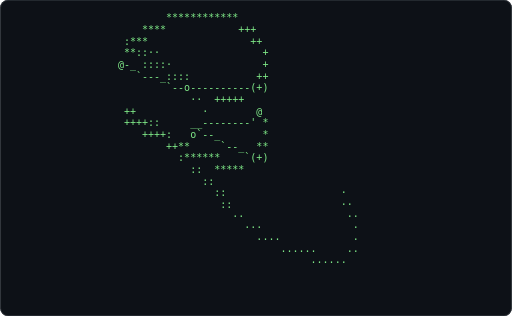
t = 0.00 s
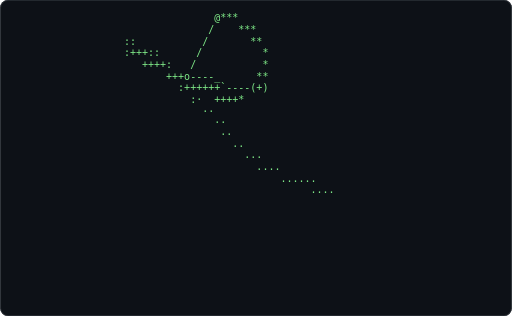
t = 0.62 s
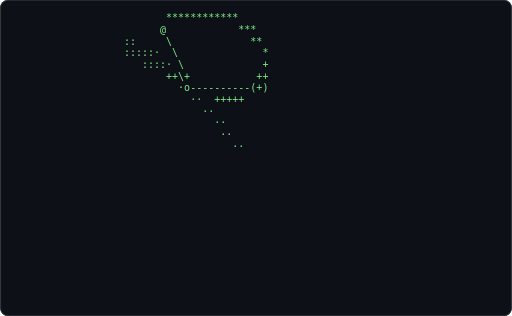
t = 1.24 s
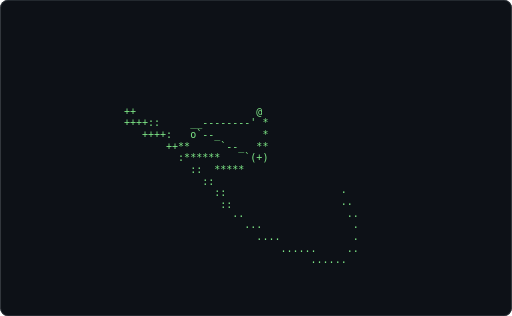
t = 1.86 s
t = 2.48 s: frame unchanged from t = 0.62 s, image omitted
t = 3.10 s: frame unchanged from t = 1.24 s, image omitted

The animated SVG that drew these frames (rendered in a browser with its animation timeline set to each time). Animation: 1 CSS @keyframes rule; one cycle of 3.72 s, repeats indefinitely.

<svg xmlns="http://www.w3.org/2000/svg" width="680" height="420" viewBox="0 0 680 420" role="img" aria-label="Terminal playing an ASCII animation of double-pendulum">
<style>.f{opacity:0;animation:blink 1.860s steps(1,end) infinite}.f:first-of-type{opacity:1}@keyframes blink{0%{opacity:1}4.167%{opacity:0}100%{opacity:0}}@media (prefers-reduced-motion: reduce){.f{animation:none}.f:first-of-type{opacity:1}}text{font-family:ui-monospace,SFMono-Regular,'DejaVu Sans Mono',Menlo,Consolas,monospace;font-size:12px;white-space:pre}</style>
<rect width="680" height="420" rx="10" fill="#0d1117"/>
<rect x="0.5" y="0.5" width="679" height="419" rx="10" fill="none" stroke="#30363d"/>
<g transform="translate(148.44 16.00) scale(1.1086)">
<g class="f" style="animation-delay:-1.8605s">
<text x="0" y="11" fill="#7ee787" xml:space="preserve">
<tspan x="0" dy="0">                                                </tspan>
<tspan x="0" dy="14">                                                </tspan>
<tspan x="0" dy="14">                                                </tspan>
<tspan x="0" dy="14">                                                </tspan>
<tspan x="0" dy="14">                                                </tspan>
<tspan x="0" dy="14">                                                </tspan>
<tspan x="0" dy="14">                                                </tspan>
<tspan x="0" dy="14">                                                </tspan>
<tspan x="0" dy="14">  ++                    @                       </tspan>
<tspan x="0" dy="14">  ++++::     __--------&#x27; *                      </tspan>
<tspan x="0" dy="14">     ++++:   o`--_       *                      </tspan>
<tspan x="0" dy="14">         ++**     `--_  **                      </tspan>
<tspan x="0" dy="14">           :******    `(+)                      </tspan>
<tspan x="0" dy="14">             ::  *****                          </tspan>
<tspan x="0" dy="14">               ::                               </tspan>
<tspan x="0" dy="14">                 ::                   ·         </tspan>
<tspan x="0" dy="14">                  ::                  ··        </tspan>
<tspan x="0" dy="14">                    ··                 ··       </tspan>
<tspan x="0" dy="14">                      ···               ·       </tspan>
<tspan x="0" dy="14">                        ····            ·       </tspan>
<tspan x="0" dy="14">                            ······     ··       </tspan>
<tspan x="0" dy="14">                                 ······         </tspan>
<tspan x="0" dy="14">                                                </tspan>
<tspan x="0" dy="14">                                                </tspan>
<tspan x="0" dy="14">                                                </tspan>
</text></g>
<g class="f" style="animation-delay:-1.7829s">
<text x="0" y="11" fill="#7ee787" xml:space="preserve">
<tspan x="0" dy="0">  ++                 _--@                       </tspan>
<tspan x="0" dy="14">  ++++::       _----&#x27;    *                      </tspan>
<tspan x="0" dy="14">     ++++:   o&#x27;-_        *                      </tspan>
<tspan x="0" dy="14">         ++++    `---_  **                      </tspan>
<tspan x="0" dy="14">           :******    `(+)                      </tspan>
<tspan x="0" dy="14">             ::  *****                          </tspan>
<tspan x="0" dy="14">               ::                               </tspan>
<tspan x="0" dy="14">                 ::                             </tspan>
<tspan x="0" dy="14">                  ::                   ·        </tspan>
<tspan x="0" dy="14">                    ··                 ··       </tspan>
<tspan x="0" dy="14">                      ···               ·       </tspan>
<tspan x="0" dy="14">                        ····            ·       </tspan>
<tspan x="0" dy="14">                            ······     ··       </tspan>
<tspan x="0" dy="14">                                 ······         </tspan>
<tspan x="0" dy="14">                                                </tspan>
<tspan x="0" dy="14">                                                </tspan>
<tspan x="0" dy="14">                                                </tspan>
<tspan x="0" dy="14"> </tspan>
<tspan x="0" dy="14"> </tspan>
<tspan x="0" dy="14"> </tspan>
<tspan x="0" dy="14"> </tspan>
<tspan x="0" dy="14"> </tspan>
<tspan x="0" dy="14"> </tspan>
<tspan x="0" dy="14"> </tspan>
<tspan x="0" dy="14"> </tspan>
</text></g>
<g class="f" style="animation-delay:-1.7054s">
<text x="0" y="11" fill="#7ee787" xml:space="preserve">
<tspan x="0" dy="0">  ++                _--@*                       </tspan>
<tspan x="0" dy="14">  ++++::       _---&#x27;     *                      </tspan>
<tspan x="0" dy="14">     ++++:   o&#x27;_         *                      </tspan>
<tspan x="0" dy="14">         ++++   `---_   **                      </tspan>
<tspan x="0" dy="14">           :++****   `-(+)                      </tspan>
<tspan x="0" dy="14">             ::  *****                          </tspan>
<tspan x="0" dy="14">               ::                               </tspan>
<tspan x="0" dy="14">                 ::                             </tspan>
<tspan x="0" dy="14">                  ··                            </tspan>
<tspan x="0" dy="14">                    ··                  ·       </tspan>
<tspan x="0" dy="14">                      ···               ·       </tspan>
<tspan x="0" dy="14">                        ····            ·       </tspan>
<tspan x="0" dy="14">                            ······     ··       </tspan>
<tspan x="0" dy="14">                                 ······         </tspan>
<tspan x="0" dy="14">                                                </tspan>
<tspan x="0" dy="14">                                                </tspan>
<tspan x="0" dy="14">                                                </tspan>
<tspan x="0" dy="14"> </tspan>
<tspan x="0" dy="14"> </tspan>
<tspan x="0" dy="14"> </tspan>
<tspan x="0" dy="14"> </tspan>
<tspan x="0" dy="14"> </tspan>
<tspan x="0" dy="14"> </tspan>
<tspan x="0" dy="14"> </tspan>
<tspan x="0" dy="14"> </tspan>
</text></g>
<g class="f" style="animation-delay:-1.6279s">
<text x="0" y="11" fill="#7ee787" xml:space="preserve">
<tspan x="0" dy="0">                      @                         </tspan>
<tspan x="0" dy="14">  ++               _-&#x27; **                       </tspan>
<tspan x="0" dy="14">  ++++::       _--&#x27;      *                      </tspan>
<tspan x="0" dy="14">     ++++:   o&#x27;          *                      </tspan>
<tspan x="0" dy="14">         ++++  `----_   **                      </tspan>
<tspan x="0" dy="14">           :++****   `-(+)                      </tspan>
<tspan x="0" dy="14">             ::  *****                          </tspan>
<tspan x="0" dy="14">               ::                               </tspan>
<tspan x="0" dy="14">                 :·                             </tspan>
<tspan x="0" dy="14">                  ··                            </tspan>
<tspan x="0" dy="14">                    ··                          </tspan>
<tspan x="0" dy="14">                      ···               ·       </tspan>
<tspan x="0" dy="14">                        ····            ·       </tspan>
<tspan x="0" dy="14">                            ······     ··       </tspan>
<tspan x="0" dy="14">                                 ······         </tspan>
<tspan x="0" dy="14">                                                </tspan>
<tspan x="0" dy="14">                                                </tspan>
<tspan x="0" dy="14">                                                </tspan>
<tspan x="0" dy="14"> </tspan>
<tspan x="0" dy="14"> </tspan>
<tspan x="0" dy="14"> </tspan>
<tspan x="0" dy="14"> </tspan>
<tspan x="0" dy="14"> </tspan>
<tspan x="0" dy="14"> </tspan>
<tspan x="0" dy="14"> </tspan>
</text></g>
<g class="f" style="animation-delay:-1.5504s">
<text x="0" y="11" fill="#7ee787" xml:space="preserve">
<tspan x="0" dy="0">                    _@**                        </tspan>
<tspan x="0" dy="14">  +:              _/   **                       </tspan>
<tspan x="0" dy="14">  ++++::       _-&#x27;       *                      </tspan>
<tspan x="0" dy="14">     ++++:   o&#x27;          *                      </tspan>
<tspan x="0" dy="14">         ++++ `-----_   **                      </tspan>
<tspan x="0" dy="14">           :++++**   `-(+)                      </tspan>
<tspan x="0" dy="14">             ::  *****                          </tspan>
<tspan x="0" dy="14">               ::                               </tspan>
<tspan x="0" dy="14">                 ··                             </tspan>
<tspan x="0" dy="14">                  ··                            </tspan>
<tspan x="0" dy="14">                    ··                          </tspan>
<tspan x="0" dy="14">                      ···                       </tspan>
<tspan x="0" dy="14">                        ····            ·       </tspan>
<tspan x="0" dy="14">                            ······     ··       </tspan>
<tspan x="0" dy="14">                                 ······         </tspan>
<tspan x="0" dy="14">                                                </tspan>
<tspan x="0" dy="14">                                                </tspan>
<tspan x="0" dy="14">                                                </tspan>
<tspan x="0" dy="14"> </tspan>
<tspan x="0" dy="14"> </tspan>
<tspan x="0" dy="14"> </tspan>
<tspan x="0" dy="14"> </tspan>
<tspan x="0" dy="14"> </tspan>
<tspan x="0" dy="14"> </tspan>
<tspan x="0" dy="14"> </tspan>
</text></g>
<g class="f" style="animation-delay:-1.4729s">
<text x="0" y="11" fill="#7ee787" xml:space="preserve">
<tspan x="0" dy="0">                    @/                          </tspan>
<tspan x="0" dy="14">                   / ***                        </tspan>
<tspan x="0" dy="14">  +:             /     **                       </tspan>
<tspan x="0" dy="14">  ++++::       /         *                      </tspan>
<tspan x="0" dy="14">     ++++:  _ /          *                      </tspan>
<tspan x="0" dy="14">         +++o`-----_    **                      </tspan>
<tspan x="0" dy="14">           :++++++  `--(+)                      </tspan>
<tspan x="0" dy="14">             ::  *****                          </tspan>
<tspan x="0" dy="14">               :·                               </tspan>
<tspan x="0" dy="14">                 ··                             </tspan>
<tspan x="0" dy="14">                  ··                            </tspan>
<tspan x="0" dy="14">                    ··                          </tspan>
<tspan x="0" dy="14">                      ···                       </tspan>
<tspan x="0" dy="14">                        ····                    </tspan>
<tspan x="0" dy="14">                            ······     ··       </tspan>
<tspan x="0" dy="14">                                 ······         </tspan>
<tspan x="0" dy="14">                                                </tspan>
<tspan x="0" dy="14">                                                </tspan>
<tspan x="0" dy="14">                                                </tspan>
<tspan x="0" dy="14"> </tspan>
<tspan x="0" dy="14"> </tspan>
<tspan x="0" dy="14"> </tspan>
<tspan x="0" dy="14"> </tspan>
<tspan x="0" dy="14"> </tspan>
<tspan x="0" dy="14"> </tspan>
</text></g>
<g class="f" style="animation-delay:-1.3953s">
<text x="0" y="11" fill="#7ee787" xml:space="preserve">
<tspan x="0" dy="0">                    @                           </tspan>
<tspan x="0" dy="14">                  /  ***                        </tspan>
<tspan x="0" dy="14">  +:             /     **                       </tspan>
<tspan x="0" dy="14">  ++++::       /         *                      </tspan>
<tspan x="0" dy="14">     ++++:    /          *                      </tspan>
<tspan x="0" dy="14">         +++o------_    **                      </tspan>
<tspan x="0" dy="14">           :++++++  `--(+)                      </tspan>
<tspan x="0" dy="14">             ::  +****                          </tspan>
<tspan x="0" dy="14">               :·                               </tspan>
<tspan x="0" dy="14">                 ··                             </tspan>
<tspan x="0" dy="14">                  ··                            </tspan>
<tspan x="0" dy="14">                    ··                          </tspan>
<tspan x="0" dy="14">                      ···                       </tspan>
<tspan x="0" dy="14">                        ····                    </tspan>
<tspan x="0" dy="14">                            ······     ·        </tspan>
<tspan x="0" dy="14">                                 ······         </tspan>
<tspan x="0" dy="14">                                                </tspan>
<tspan x="0" dy="14">                                                </tspan>
<tspan x="0" dy="14">                                                </tspan>
<tspan x="0" dy="14"> </tspan>
<tspan x="0" dy="14"> </tspan>
<tspan x="0" dy="14"> </tspan>
<tspan x="0" dy="14"> </tspan>
<tspan x="0" dy="14"> </tspan>
<tspan x="0" dy="14"> </tspan>
</text></g>
<g class="f" style="animation-delay:-1.3178s">
<text x="0" y="11" fill="#7ee787" xml:space="preserve">
<tspan x="0" dy="0">                  @**                           </tspan>
<tspan x="0" dy="14">                 /   ***                        </tspan>
<tspan x="0" dy="14">  ::            /      **                       </tspan>
<tspan x="0" dy="14">  ++++::       /         *                      </tspan>
<tspan x="0" dy="14">     ++++:   /           *                      </tspan>
<tspan x="0" dy="14">         +++o-----_     **                      </tspan>
<tspan x="0" dy="14">           :++++++ `---(+)                      </tspan>
<tspan x="0" dy="14">             ::  +++**                          </tspan>
<tspan x="0" dy="14">               ··                               </tspan>
<tspan x="0" dy="14">                 ··                             </tspan>
<tspan x="0" dy="14">                  ··                            </tspan>
<tspan x="0" dy="14">                    ··                          </tspan>
<tspan x="0" dy="14">                      ···                       </tspan>
<tspan x="0" dy="14">                        ····                    </tspan>
<tspan x="0" dy="14">                            ······              </tspan>
<tspan x="0" dy="14">                                 ·····          </tspan>
<tspan x="0" dy="14">                                                </tspan>
<tspan x="0" dy="14">                                                </tspan>
<tspan x="0" dy="14">                                                </tspan>
<tspan x="0" dy="14"> </tspan>
<tspan x="0" dy="14"> </tspan>
<tspan x="0" dy="14"> </tspan>
<tspan x="0" dy="14"> </tspan>
<tspan x="0" dy="14"> </tspan>
<tspan x="0" dy="14"> </tspan>
</text></g>
<g class="f" style="animation-delay:-1.2403s">
<text x="0" y="11" fill="#7ee787" xml:space="preserve">
<tspan x="0" dy="0">                 @***                           </tspan>
<tspan x="0" dy="14">                /    ***                        </tspan>
<tspan x="0" dy="14">  ::           /       **                       </tspan>
<tspan x="0" dy="14">  :+++::      /          *                      </tspan>
<tspan x="0" dy="14">     ++++:   /           *                      </tspan>
<tspan x="0" dy="14">         +++o----_      **                      </tspan>
<tspan x="0" dy="14">           :++++++`----(+)                      </tspan>
<tspan x="0" dy="14">             :·  ++++*                          </tspan>
<tspan x="0" dy="14">               ··                               </tspan>
<tspan x="0" dy="14">                 ··                             </tspan>
<tspan x="0" dy="14">                  ··                            </tspan>
<tspan x="0" dy="14">                    ··                          </tspan>
<tspan x="0" dy="14">                      ···                       </tspan>
<tspan x="0" dy="14">                        ····                    </tspan>
<tspan x="0" dy="14">                            ······              </tspan>
<tspan x="0" dy="14">                                 ····           </tspan>
<tspan x="0" dy="14">                                                </tspan>
<tspan x="0" dy="14">                                                </tspan>
<tspan x="0" dy="14">                                                </tspan>
<tspan x="0" dy="14"> </tspan>
<tspan x="0" dy="14"> </tspan>
<tspan x="0" dy="14"> </tspan>
<tspan x="0" dy="14"> </tspan>
<tspan x="0" dy="14"> </tspan>
<tspan x="0" dy="14"> </tspan>
</text></g>
<g class="f" style="animation-delay:-1.1628s">
<text x="0" y="11" fill="#7ee787" xml:space="preserve">
<tspan x="0" dy="0">                @****                           </tspan>
<tspan x="0" dy="14">               /     ***                        </tspan>
<tspan x="0" dy="14">  ::          /        **                       </tspan>
<tspan x="0" dy="14">  :+++::      /          *                      </tspan>
<tspan x="0" dy="14">     ++++:   /           *                      </tspan>
<tspan x="0" dy="14">         +++o---_       **                      </tspan>
<tspan x="0" dy="14">           :+++++`-----(+)                      </tspan>
<tspan x="0" dy="14">             ··  +++++                          </tspan>
<tspan x="0" dy="14">               ··                               </tspan>
<tspan x="0" dy="14">                 ··                             </tspan>
<tspan x="0" dy="14">                  ··                            </tspan>
<tspan x="0" dy="14">                    ··                          </tspan>
<tspan x="0" dy="14">                      ···                       </tspan>
<tspan x="0" dy="14">                        ····                    </tspan>
<tspan x="0" dy="14">                            ······              </tspan>
<tspan x="0" dy="14">                                 ·              </tspan>
<tspan x="0" dy="14">                                                </tspan>
<tspan x="0" dy="14">                                                </tspan>
<tspan x="0" dy="14">                                                </tspan>
<tspan x="0" dy="14"> </tspan>
<tspan x="0" dy="14"> </tspan>
<tspan x="0" dy="14"> </tspan>
<tspan x="0" dy="14"> </tspan>
<tspan x="0" dy="14"> </tspan>
<tspan x="0" dy="14"> </tspan>
</text></g>
<g class="f" style="animation-delay:-1.0853s">
<text x="0" y="11" fill="#7ee787" xml:space="preserve">
<tspan x="0" dy="0">               @*****                           </tspan>
<tspan x="0" dy="14">              /      ***                        </tspan>
<tspan x="0" dy="14">  ::          |        **                       </tspan>
<tspan x="0" dy="14">  ::++::     /           *                      </tspan>
<tspan x="0" dy="14">     ++++:   |           *                      </tspan>
<tspan x="0" dy="14">         +++o--_        **                      </tspan>
<tspan x="0" dy="14">           :++++`------(+)                      </tspan>
<tspan x="0" dy="14">             ··  +++++                          </tspan>
<tspan x="0" dy="14">               ··                               </tspan>
<tspan x="0" dy="14">                 ··                             </tspan>
<tspan x="0" dy="14">                  ··                            </tspan>
<tspan x="0" dy="14">                    ··                          </tspan>
<tspan x="0" dy="14">                      ···                       </tspan>
<tspan x="0" dy="14">                        ····                    </tspan>
<tspan x="0" dy="14">                            ·····               </tspan>
<tspan x="0" dy="14">                                                </tspan>
<tspan x="0" dy="14">                                                </tspan>
<tspan x="0" dy="14">                                                </tspan>
<tspan x="0" dy="14">                                                </tspan>
<tspan x="0" dy="14"> </tspan>
<tspan x="0" dy="14"> </tspan>
<tspan x="0" dy="14"> </tspan>
<tspan x="0" dy="14"> </tspan>
<tspan x="0" dy="14"> </tspan>
<tspan x="0" dy="14"> </tspan>
</text></g>
<g class="f" style="animation-delay:-1.0078s">
<text x="0" y="11" fill="#7ee787" xml:space="preserve">
<tspan x="0" dy="0">              @******                           </tspan>
<tspan x="0" dy="14">              /      ***                        </tspan>
<tspan x="0" dy="14">  ::         |         **                       </tspan>
<tspan x="0" dy="14">  :::+::     |           *                      </tspan>
<tspan x="0" dy="14">     ++++:   /           *                      </tspan>
<tspan x="0" dy="14">         +++o-_         **                      </tspan>
<tspan x="0" dy="14">           ·+++`-------(+)                      </tspan>
<tspan x="0" dy="14">             ··  +++++                          </tspan>
<tspan x="0" dy="14">               ··                               </tspan>
<tspan x="0" dy="14">                 ··                             </tspan>
<tspan x="0" dy="14">                  ··                            </tspan>
<tspan x="0" dy="14">                    ··                          </tspan>
<tspan x="0" dy="14">                      ···                       </tspan>
<tspan x="0" dy="14">                        ····                    </tspan>
<tspan x="0" dy="14">                            ··                  </tspan>
<tspan x="0" dy="14">                                                </tspan>
<tspan x="0" dy="14">                                                </tspan>
<tspan x="0" dy="14">                                                </tspan>
<tspan x="0" dy="14">                                                </tspan>
<tspan x="0" dy="14"> </tspan>
<tspan x="0" dy="14"> </tspan>
<tspan x="0" dy="14"> </tspan>
<tspan x="0" dy="14"> </tspan>
<tspan x="0" dy="14"> </tspan>
<tspan x="0" dy="14"> </tspan>
</text></g>
<g class="f" style="animation-delay:-0.9302s">
<text x="0" y="11" fill="#7ee787" xml:space="preserve">
<tspan x="0" dy="0">             @*******                           </tspan>
<tspan x="0" dy="14">             /       ***                        </tspan>
<tspan x="0" dy="14">  ::        /          **                       </tspan>
<tspan x="0" dy="14">  ::::::    /            *                      </tspan>
<tspan x="0" dy="14">     :+++:  |            *                      </tspan>
<tspan x="0" dy="14">         +++|           +*                      </tspan>
<tspan x="0" dy="14">           ·o----------(+)                      </tspan>
<tspan x="0" dy="14">             ··  +++++                          </tspan>
<tspan x="0" dy="14">               ··                               </tspan>
<tspan x="0" dy="14">                 ··                             </tspan>
<tspan x="0" dy="14">                  ··                            </tspan>
<tspan x="0" dy="14">                    ··                          </tspan>
<tspan x="0" dy="14">                      ···                       </tspan>
<tspan x="0" dy="14">                        ····                    </tspan>
<tspan x="0" dy="14">                                                </tspan>
<tspan x="0" dy="14">                                                </tspan>
<tspan x="0" dy="14">                                                </tspan>
<tspan x="0" dy="14">                                                </tspan>
<tspan x="0" dy="14">                                                </tspan>
<tspan x="0" dy="14"> </tspan>
<tspan x="0" dy="14"> </tspan>
<tspan x="0" dy="14"> </tspan>
<tspan x="0" dy="14"> </tspan>
<tspan x="0" dy="14"> </tspan>
<tspan x="0" dy="14"> </tspan>
</text></g>
<g class="f" style="animation-delay:-0.8527s">
<text x="0" y="11" fill="#7ee787" xml:space="preserve">
<tspan x="0" dy="0">           @*********                           </tspan>
<tspan x="0" dy="14">            \        ***                        </tspan>
<tspan x="0" dy="14">  ::        \          **                       </tspan>
<tspan x="0" dy="14">  ::::::    |            *                      </tspan>
<tspan x="0" dy="14">     :+++:  |            *                      </tspan>
<tspan x="0" dy="14">         +++|           +*                      </tspan>
<tspan x="0" dy="14">           ·o----------(+)                      </tspan>
<tspan x="0" dy="14">             ··  +++++                          </tspan>
<tspan x="0" dy="14">               ··                               </tspan>
<tspan x="0" dy="14">                 ··                             </tspan>
<tspan x="0" dy="14">                  ··                            </tspan>
<tspan x="0" dy="14">                    ··                          </tspan>
<tspan x="0" dy="14">                      ···                       </tspan>
<tspan x="0" dy="14">                        ···                     </tspan>
<tspan x="0" dy="14">                                                </tspan>
<tspan x="0" dy="14">                                                </tspan>
<tspan x="0" dy="14">                                                </tspan>
<tspan x="0" dy="14">                                                </tspan>
<tspan x="0" dy="14">                                                </tspan>
<tspan x="0" dy="14"> </tspan>
<tspan x="0" dy="14"> </tspan>
<tspan x="0" dy="14"> </tspan>
<tspan x="0" dy="14"> </tspan>
<tspan x="0" dy="14"> </tspan>
<tspan x="0" dy="14"> </tspan>
</text></g>
<g class="f" style="animation-delay:-0.7752s">
<text x="0" y="11" fill="#7ee787" xml:space="preserve">
<tspan x="0" dy="0">          @**********                           </tspan>
<tspan x="0" dy="14">          \          ***                        </tspan>
<tspan x="0" dy="14">  ::       |           **                       </tspan>
<tspan x="0" dy="14">  ::::::   |             *                      </tspan>
<tspan x="0" dy="14">     :::+·  \            *                      </tspan>
<tspan x="0" dy="14">         +++|           ++                      </tspan>
<tspan x="0" dy="14">           ·o----------(+)                      </tspan>
<tspan x="0" dy="14">             ··  +++++                          </tspan>
<tspan x="0" dy="14">               ··                               </tspan>
<tspan x="0" dy="14">                 ··                             </tspan>
<tspan x="0" dy="14">                  ··                            </tspan>
<tspan x="0" dy="14">                    ··                          </tspan>
<tspan x="0" dy="14">                      ···                       </tspan>
<tspan x="0" dy="14">                                                </tspan>
<tspan x="0" dy="14">                                                </tspan>
<tspan x="0" dy="14">                                                </tspan>
<tspan x="0" dy="14">                                                </tspan>
<tspan x="0" dy="14">                                                </tspan>
<tspan x="0" dy="14">                                                </tspan>
<tspan x="0" dy="14"> </tspan>
<tspan x="0" dy="14"> </tspan>
<tspan x="0" dy="14"> </tspan>
<tspan x="0" dy="14"> </tspan>
<tspan x="0" dy="14"> </tspan>
<tspan x="0" dy="14"> </tspan>
</text></g>
<g class="f" style="animation-delay:-0.6977s">
<text x="0" y="11" fill="#7ee787" xml:space="preserve">
<tspan x="0" dy="0">         @***********                           </tspan>
<tspan x="0" dy="14">         \           ***                        </tspan>
<tspan x="0" dy="14">  ::      |            **                       </tspan>
<tspan x="0" dy="14">  ::::::  \              *                      </tspan>
<tspan x="0" dy="14">     ::::· |             +                      </tspan>
<tspan x="0" dy="14">         +++\           ++                      </tspan>
<tspan x="0" dy="14">           ·o----------(+)                      </tspan>
<tspan x="0" dy="14">             ··  +++++                          </tspan>
<tspan x="0" dy="14">               ··                               </tspan>
<tspan x="0" dy="14">                 ··                             </tspan>
<tspan x="0" dy="14">                  ··                            </tspan>
<tspan x="0" dy="14">                    ··                          </tspan>
<tspan x="0" dy="14">                      ·                         </tspan>
<tspan x="0" dy="14">                                                </tspan>
<tspan x="0" dy="14">                                                </tspan>
<tspan x="0" dy="14">                                                </tspan>
<tspan x="0" dy="14">                                                </tspan>
<tspan x="0" dy="14">                                                </tspan>
<tspan x="0" dy="14">                                                </tspan>
<tspan x="0" dy="14"> </tspan>
<tspan x="0" dy="14"> </tspan>
<tspan x="0" dy="14"> </tspan>
<tspan x="0" dy="14"> </tspan>
<tspan x="0" dy="14"> </tspan>
<tspan x="0" dy="14"> </tspan>
</text></g>
<g class="f" style="animation-delay:-0.6202s">
<text x="0" y="11" fill="#7ee787" xml:space="preserve">
<tspan x="0" dy="0">         ************                           </tspan>
<tspan x="0" dy="14">        @            ***                        </tspan>
<tspan x="0" dy="14">  ::     \             **                       </tspan>
<tspan x="0" dy="14">  :::::·  \              *                      </tspan>
<tspan x="0" dy="14">     ::::· \             +                      </tspan>
<tspan x="0" dy="14">         ++\+           ++                      </tspan>
<tspan x="0" dy="14">           ·o----------(+)                      </tspan>
<tspan x="0" dy="14">             ··  +++++                          </tspan>
<tspan x="0" dy="14">               ··                               </tspan>
<tspan x="0" dy="14">                 ··                             </tspan>
<tspan x="0" dy="14">                  ··                            </tspan>
<tspan x="0" dy="14">                    ··                          </tspan>
<tspan x="0" dy="14">                                                </tspan>
<tspan x="0" dy="14">                                                </tspan>
<tspan x="0" dy="14">                                                </tspan>
<tspan x="0" dy="14">                                                </tspan>
<tspan x="0" dy="14">                                                </tspan>
<tspan x="0" dy="14">                                                </tspan>
<tspan x="0" dy="14">                                                </tspan>
<tspan x="0" dy="14"> </tspan>
<tspan x="0" dy="14"> </tspan>
<tspan x="0" dy="14"> </tspan>
<tspan x="0" dy="14"> </tspan>
<tspan x="0" dy="14"> </tspan>
<tspan x="0" dy="14"> </tspan>
</text></g>
<g class="f" style="animation-delay:-0.5426s">
<text x="0" y="11" fill="#7ee787" xml:space="preserve">
<tspan x="0" dy="0">         ************                           </tspan>
<tspan x="0" dy="14">       @*            ***                        </tspan>
<tspan x="0" dy="14">  ::    \              **                       </tspan>
<tspan x="0" dy="14">  ::::·· \               +                      </tspan>
<tspan x="0" dy="14">     ::::·\              +                      </tspan>
<tspan x="0" dy="14">         ::\+           ++                      </tspan>
<tspan x="0" dy="14">           ·o----------(+)                      </tspan>
<tspan x="0" dy="14">             ··  +++++                          </tspan>
<tspan x="0" dy="14">               ··                               </tspan>
<tspan x="0" dy="14">                 ··                             </tspan>
<tspan x="0" dy="14">                  ··                            </tspan>
<tspan x="0" dy="14">                                                </tspan>
<tspan x="0" dy="14">                                                </tspan>
<tspan x="0" dy="14">                                                </tspan>
<tspan x="0" dy="14">                                                </tspan>
<tspan x="0" dy="14">                                                </tspan>
<tspan x="0" dy="14">                                                </tspan>
<tspan x="0" dy="14">                                                </tspan>
<tspan x="0" dy="14">                                                </tspan>
<tspan x="0" dy="14"> </tspan>
<tspan x="0" dy="14"> </tspan>
<tspan x="0" dy="14"> </tspan>
<tspan x="0" dy="14"> </tspan>
<tspan x="0" dy="14"> </tspan>
<tspan x="0" dy="14"> </tspan>
</text></g>
<g class="f" style="animation-delay:-0.4651s">
<text x="0" y="11" fill="#7ee787" xml:space="preserve">
<tspan x="0" dy="0">         ************                           </tspan>
<tspan x="0" dy="14">     \@**            ***                        </tspan>
<tspan x="0" dy="14">  ::   \               **                       </tspan>
<tspan x="0" dy="14">  ::::··\                +                      </tspan>
<tspan x="0" dy="14">     ::::\               +                      </tspan>
<tspan x="0" dy="14">         ::\+           ++                      </tspan>
<tspan x="0" dy="14">           ·o----------(+)                      </tspan>
<tspan x="0" dy="14">             ··  +++++                          </tspan>
<tspan x="0" dy="14">               ··                               </tspan>
<tspan x="0" dy="14">                 ··                             </tspan>
<tspan x="0" dy="14">                  ··                            </tspan>
<tspan x="0" dy="14">                                                </tspan>
<tspan x="0" dy="14">                                                </tspan>
<tspan x="0" dy="14">                                                </tspan>
<tspan x="0" dy="14">                                                </tspan>
<tspan x="0" dy="14">                                                </tspan>
<tspan x="0" dy="14">                                                </tspan>
<tspan x="0" dy="14">                                                </tspan>
<tspan x="0" dy="14">                                                </tspan>
<tspan x="0" dy="14"> </tspan>
<tspan x="0" dy="14"> </tspan>
<tspan x="0" dy="14"> </tspan>
<tspan x="0" dy="14"> </tspan>
<tspan x="0" dy="14"> </tspan>
<tspan x="0" dy="14"> </tspan>
</text></g>
<g class="f" style="animation-delay:-0.3876s">
<text x="0" y="11" fill="#7ee787" xml:space="preserve">
<tspan x="0" dy="0">         ************                           </tspan>
<tspan x="0" dy="14">     ****            ***                        </tspan>
<tspan x="0" dy="14">  :: @                 *+                       </tspan>
<tspan x="0" dy="14">  ::::·\                 +                      </tspan>
<tspan x="0" dy="14">     ::::\               +                      </tspan>
<tspan x="0" dy="14">         :\::           ++                      </tspan>
<tspan x="0" dy="14">           ·o----------(+)                      </tspan>
<tspan x="0" dy="14">             ··  +++++                          </tspan>
<tspan x="0" dy="14">               ··                               </tspan>
<tspan x="0" dy="14">                 ··                             </tspan>
<tspan x="0" dy="14">                                                </tspan>
<tspan x="0" dy="14">                                                </tspan>
<tspan x="0" dy="14">                                                </tspan>
<tspan x="0" dy="14">                                                </tspan>
<tspan x="0" dy="14">                                                </tspan>
<tspan x="0" dy="14">                                                </tspan>
<tspan x="0" dy="14">                                                </tspan>
<tspan x="0" dy="14">                                                </tspan>
<tspan x="0" dy="14">                                                </tspan>
<tspan x="0" dy="14"> </tspan>
<tspan x="0" dy="14"> </tspan>
<tspan x="0" dy="14"> </tspan>
<tspan x="0" dy="14"> </tspan>
<tspan x="0" dy="14"> </tspan>
<tspan x="0" dy="14"> </tspan>
</text></g>
<g class="f" style="animation-delay:-0.3101s">
<text x="0" y="11" fill="#7ee787" xml:space="preserve">
<tspan x="0" dy="0">         ************                           </tspan>
<tspan x="0" dy="14">     ****            ***                        </tspan>
<tspan x="0" dy="14">  ::@*                 ++                       </tspan>
<tspan x="0" dy="14">  :::\_·                 +                      </tspan>
<tspan x="0" dy="14">     ::\_·               +                      </tspan>
<tspan x="0" dy="14">         \_::           ++                      </tspan>
<tspan x="0" dy="14">           `o----------(+)                      </tspan>
<tspan x="0" dy="14">             ··  +++++                          </tspan>
<tspan x="0" dy="14">               ··                               </tspan>
<tspan x="0" dy="14">                 ·                              </tspan>
<tspan x="0" dy="14">                                                </tspan>
<tspan x="0" dy="14">                                                </tspan>
<tspan x="0" dy="14">                                                </tspan>
<tspan x="0" dy="14">                                                </tspan>
<tspan x="0" dy="14">                                                </tspan>
<tspan x="0" dy="14">                                                </tspan>
<tspan x="0" dy="14">                                                </tspan>
<tspan x="0" dy="14">                                                </tspan>
<tspan x="0" dy="14">                                                </tspan>
<tspan x="0" dy="14"> </tspan>
<tspan x="0" dy="14"> </tspan>
<tspan x="0" dy="14"> </tspan>
<tspan x="0" dy="14"> </tspan>
<tspan x="0" dy="14"> </tspan>
<tspan x="0" dy="14"> </tspan>
</text></g>
<g class="f" style="animation-delay:-0.2326s">
<text x="0" y="11" fill="#7ee787" xml:space="preserve">
<tspan x="0" dy="0">         ************                           </tspan>
<tspan x="0" dy="14">     ****            **+                        </tspan>
<tspan x="0" dy="14">  :***                 ++                       </tspan>
<tspan x="0" dy="14">  :@_:··                 +                      </tspan>
<tspan x="0" dy="14">     `-_:·               +                      </tspan>
<tspan x="0" dy="14">        `-_::           ++                      </tspan>
<tspan x="0" dy="14">           `o----------(+)                      </tspan>
<tspan x="0" dy="14">             ··  +++++                          </tspan>
<tspan x="0" dy="14">               ··                               </tspan>
<tspan x="0" dy="14">                                                </tspan>
<tspan x="0" dy="14">                                                </tspan>
<tspan x="0" dy="14">                                                </tspan>
<tspan x="0" dy="14">                                                </tspan>
<tspan x="0" dy="14">                                                </tspan>
<tspan x="0" dy="14">                                                </tspan>
<tspan x="0" dy="14">                                                </tspan>
<tspan x="0" dy="14">                                                </tspan>
<tspan x="0" dy="14">                                                </tspan>
<tspan x="0" dy="14">                                                </tspan>
<tspan x="0" dy="14"> </tspan>
<tspan x="0" dy="14"> </tspan>
<tspan x="0" dy="14"> </tspan>
<tspan x="0" dy="14"> </tspan>
<tspan x="0" dy="14"> </tspan>
<tspan x="0" dy="14"> </tspan>
</text></g>
<g class="f" style="animation-delay:-0.1550s">
<text x="0" y="11" fill="#7ee787" xml:space="preserve">
<tspan x="0" dy="0">         ************                           </tspan>
<tspan x="0" dy="14">     ****            +++                        </tspan>
<tspan x="0" dy="14">  :***                 ++                       </tspan>
<tspan x="0" dy="14">  @*::··                 +                      </tspan>
<tspan x="0" dy="14">   `--_::·               +                      </tspan>
<tspan x="0" dy="14">       `-_:::           ++                      </tspan>
<tspan x="0" dy="14">          `-o----------(+)                      </tspan>
<tspan x="0" dy="14">             ··  +++++                          </tspan>
<tspan x="0" dy="14">               ·                                </tspan>
<tspan x="0" dy="14">                                                </tspan>
<tspan x="0" dy="14">                                                </tspan>
<tspan x="0" dy="14">                                                </tspan>
<tspan x="0" dy="14">                                                </tspan>
<tspan x="0" dy="14">                                                </tspan>
<tspan x="0" dy="14">                                                </tspan>
<tspan x="0" dy="14">                                                </tspan>
<tspan x="0" dy="14">                                                </tspan>
<tspan x="0" dy="14">                                                </tspan>
<tspan x="0" dy="14">                                                </tspan>
<tspan x="0" dy="14"> </tspan>
<tspan x="0" dy="14"> </tspan>
<tspan x="0" dy="14"> </tspan>
<tspan x="0" dy="14"> </tspan>
<tspan x="0" dy="14"> </tspan>
<tspan x="0" dy="14"> </tspan>
</text></g>
<g class="f" style="animation-delay:-0.0775s">
<text x="0" y="11" fill="#7ee787" xml:space="preserve">
<tspan x="0" dy="0">         ************                           </tspan>
<tspan x="0" dy="14">     ****            +++                        </tspan>
<tspan x="0" dy="14">  :***                 ++                       </tspan>
<tspan x="0" dy="14">  **::··                 +                      </tspan>
<tspan x="0" dy="14"> @-_ ::::·               +                      </tspan>
<tspan x="0" dy="14">    `---_::::           ++                      </tspan>
<tspan x="0" dy="14">         `--o----------(+)                      </tspan>
<tspan x="0" dy="14">             ··  +++++                          </tspan>
<tspan x="0" dy="14">               ·                                </tspan>
<tspan x="0" dy="14">                                                </tspan>
<tspan x="0" dy="14">                                                </tspan>
<tspan x="0" dy="14">                                                </tspan>
<tspan x="0" dy="14">                                                </tspan>
<tspan x="0" dy="14">                                                </tspan>
<tspan x="0" dy="14">                                                </tspan>
<tspan x="0" dy="14">                                                </tspan>
<tspan x="0" dy="14">                                                </tspan>
<tspan x="0" dy="14">                                                </tspan>
<tspan x="0" dy="14">                                                </tspan>
<tspan x="0" dy="14"> </tspan>
<tspan x="0" dy="14"> </tspan>
<tspan x="0" dy="14"> </tspan>
<tspan x="0" dy="14"> </tspan>
<tspan x="0" dy="14"> </tspan>
<tspan x="0" dy="14"> </tspan>
</text></g>
</g>
</svg>
